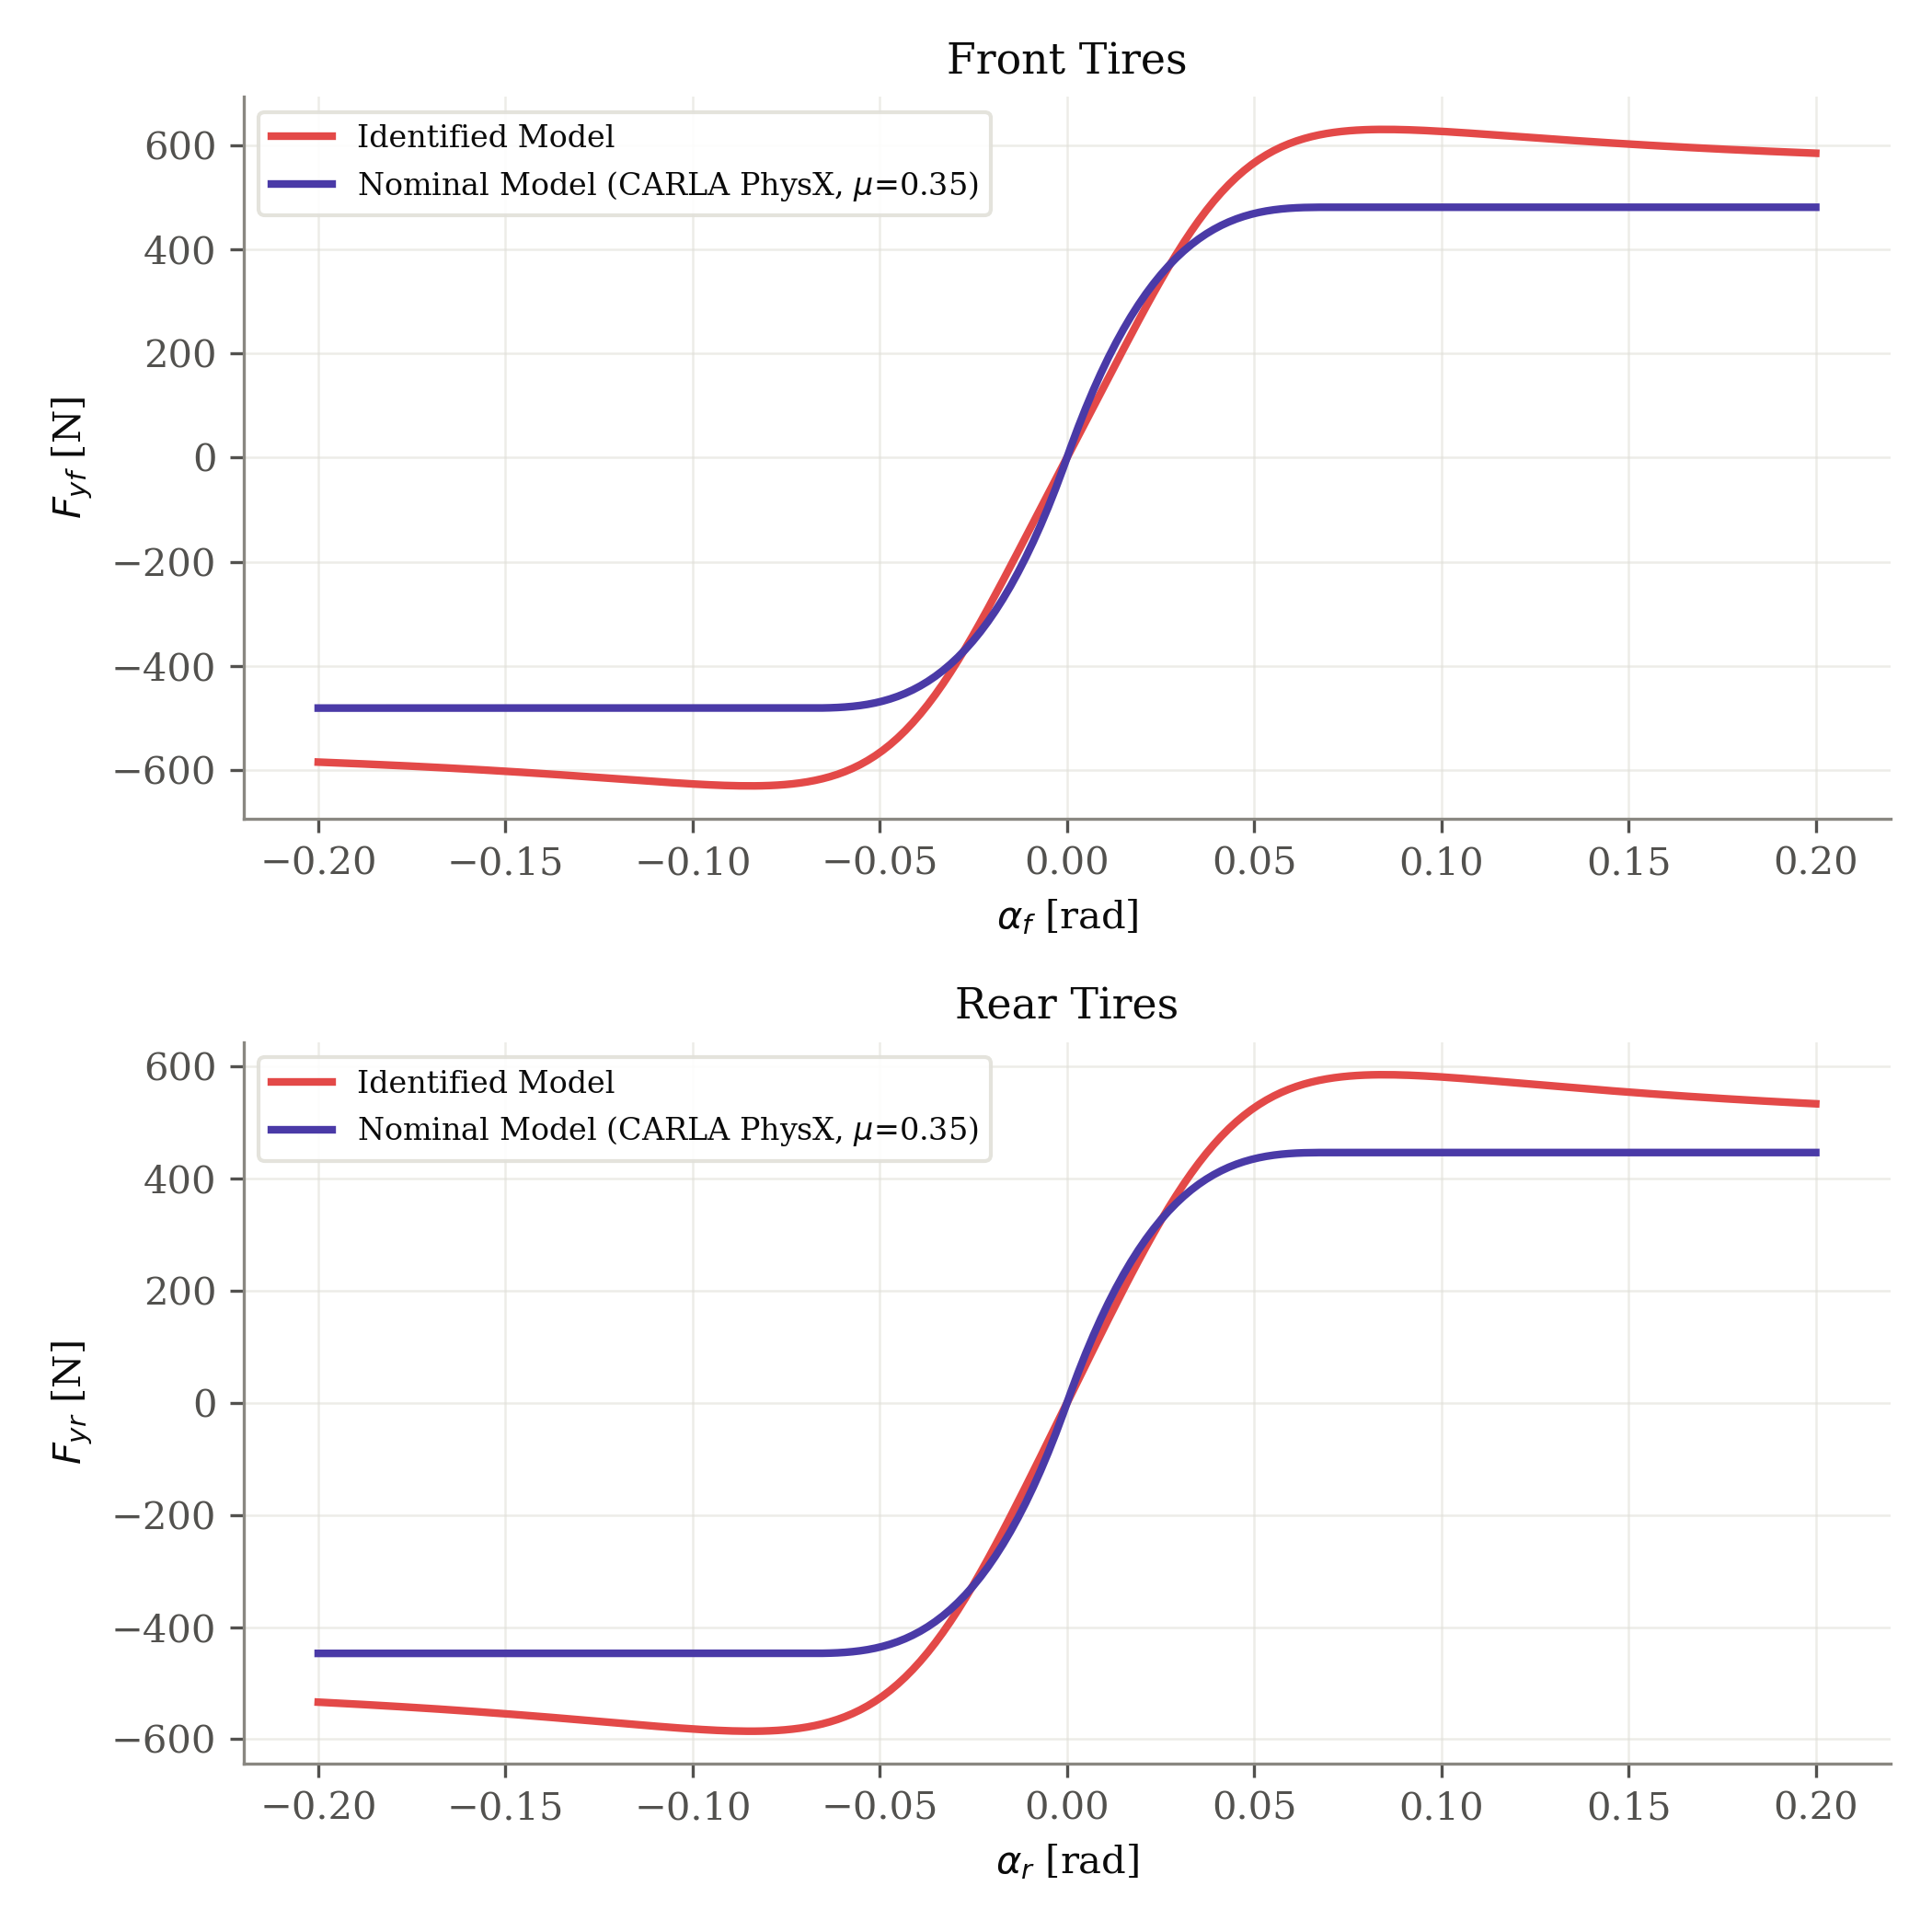

Data behind this chart, as committed beside it:
axle, fz_N, nominal_source, mu, B, C, D, E, alpha_rad, fy_identified_N, fy_nominal_N
front, 1373, carla_physx, 0.3507, 16.1, 1.362, 0.4597, -2.083, -0.2, -585.3, -481.5
front, 1373, carla_physx, 0.3507, 16.1, 1.362, 0.4597, -2.083, -0.198, -585.9, -481.5
front, 1373, carla_physx, 0.3507, 16.1, 1.362, 0.4597, -2.083, -0.196, -586.5, -481.5
front, 1373, carla_physx, 0.3507, 16.1, 1.362, 0.4597, -2.083, -0.194, -587.1, -481.5
front, 1373, carla_physx, 0.3507, 16.1, 1.362, 0.4597, -2.083, -0.192, -587.6, -481.5
front, 1373, carla_physx, 0.3507, 16.1, 1.362, 0.4597, -2.083, -0.1899, -588.3, -481.5
front, 1373, carla_physx, 0.3507, 16.1, 1.362, 0.4597, -2.083, -0.1879, -588.9, -481.5
front, 1373, carla_physx, 0.3507, 16.1, 1.362, 0.4597, -2.083, -0.1859, -589.5, -481.5
front, 1373, carla_physx, 0.3507, 16.1, 1.362, 0.4597, -2.083, -0.1839, -590.1, -481.5
front, 1373, carla_physx, 0.3507, 16.1, 1.362, 0.4597, -2.083, -0.1819, -590.8, -481.5
front, 1373, carla_physx, 0.3507, 16.1, 1.362, 0.4597, -2.083, -0.1799, -591.5, -481.5
front, 1373, carla_physx, 0.3507, 16.1, 1.362, 0.4597, -2.083, -0.1779, -592.1, -481.5
front, 1373, carla_physx, 0.3507, 16.1, 1.362, 0.4597, -2.083, -0.1759, -592.8, -481.5
front, 1373, carla_physx, 0.3507, 16.1, 1.362, 0.4597, -2.083, -0.1739, -593.5, -481.5
front, 1373, carla_physx, 0.3507, 16.1, 1.362, 0.4597, -2.083, -0.1719, -594.2, -481.5
front, 1373, carla_physx, 0.3507, 16.1, 1.362, 0.4597, -2.083, -0.1698, -595, -481.5
front, 1373, carla_physx, 0.3507, 16.1, 1.362, 0.4597, -2.083, -0.1678, -595.7, -481.5
front, 1373, carla_physx, 0.3507, 16.1, 1.362, 0.4597, -2.083, -0.1658, -596.5, -481.5
front, 1373, carla_physx, 0.3507, 16.1, 1.362, 0.4597, -2.083, -0.1638, -597.3, -481.5
front, 1373, carla_physx, 0.3507, 16.1, 1.362, 0.4597, -2.083, -0.1618, -598, -481.5
front, 1373, carla_physx, 0.3507, 16.1, 1.362, 0.4597, -2.083, -0.1598, -598.8, -481.5
front, 1373, carla_physx, 0.3507, 16.1, 1.362, 0.4597, -2.083, -0.1578, -599.7, -481.5
front, 1373, carla_physx, 0.3507, 16.1, 1.362, 0.4597, -2.083, -0.1558, -600.5, -481.5
front, 1373, carla_physx, 0.3507, 16.1, 1.362, 0.4597, -2.083, -0.1538, -601.3, -481.5
front, 1373, carla_physx, 0.3507, 16.1, 1.362, 0.4597, -2.083, -0.1518, -602.2, -481.5
front, 1373, carla_physx, 0.3507, 16.1, 1.362, 0.4597, -2.083, -0.1497, -603.1, -481.5
front, 1373, carla_physx, 0.3507, 16.1, 1.362, 0.4597, -2.083, -0.1477, -604, -481.5
front, 1373, carla_physx, 0.3507, 16.1, 1.362, 0.4597, -2.083, -0.1457, -604.9, -481.5
front, 1373, carla_physx, 0.3507, 16.1, 1.362, 0.4597, -2.083, -0.1437, -605.8, -481.5
front, 1373, carla_physx, 0.3507, 16.1, 1.362, 0.4597, -2.083, -0.1417, -606.7, -481.5
front, 1373, carla_physx, 0.3507, 16.1, 1.362, 0.4597, -2.083, -0.1397, -607.7, -481.5
front, 1373, carla_physx, 0.3507, 16.1, 1.362, 0.4597, -2.083, -0.1377, -608.6, -481.5
front, 1373, carla_physx, 0.3507, 16.1, 1.362, 0.4597, -2.083, -0.1357, -609.6, -481.5
front, 1373, carla_physx, 0.3507, 16.1, 1.362, 0.4597, -2.083, -0.1337, -610.6, -481.5
front, 1373, carla_physx, 0.3507, 16.1, 1.362, 0.4597, -2.083, -0.1317, -611.6, -481.5
front, 1373, carla_physx, 0.3507, 16.1, 1.362, 0.4597, -2.083, -0.1296, -612.6, -481.5
front, 1373, carla_physx, 0.3507, 16.1, 1.362, 0.4597, -2.083, -0.1276, -613.6, -481.5
front, 1373, carla_physx, 0.3507, 16.1, 1.362, 0.4597, -2.083, -0.1256, -614.6, -481.5
front, 1373, carla_physx, 0.3507, 16.1, 1.362, 0.4597, -2.083, -0.1236, -615.7, -481.5
front, 1373, carla_physx, 0.3507, 16.1, 1.362, 0.4597, -2.083, -0.1216, -616.7, -481.5
front, 1373, carla_physx, 0.3507, 16.1, 1.362, 0.4597, -2.083, -0.1196, -617.8, -481.5
front, 1373, carla_physx, 0.3507, 16.1, 1.362, 0.4597, -2.083, -0.1176, -618.8, -481.5
front, 1373, carla_physx, 0.3507, 16.1, 1.362, 0.4597, -2.083, -0.1156, -619.8, -481.5
front, 1373, carla_physx, 0.3507, 16.1, 1.362, 0.4597, -2.083, -0.1136, -620.9, -481.5
front, 1373, carla_physx, 0.3507, 16.1, 1.362, 0.4597, -2.083, -0.1116, -621.9, -481.5
front, 1373, carla_physx, 0.3507, 16.1, 1.362, 0.4597, -2.083, -0.1095, -622.9, -481.5
front, 1373, carla_physx, 0.3507, 16.1, 1.362, 0.4597, -2.083, -0.1075, -623.9, -481.5
front, 1373, carla_physx, 0.3507, 16.1, 1.362, 0.4597, -2.083, -0.1055, -624.9, -481.5
front, 1373, carla_physx, 0.3507, 16.1, 1.362, 0.4597, -2.083, -0.1035, -625.8, -481.5
front, 1373, carla_physx, 0.3507, 16.1, 1.362, 0.4597, -2.083, -0.1015, -626.7, -481.5
front, 1373, carla_physx, 0.3507, 16.1, 1.362, 0.4597, -2.083, -0.0995, -627.5, -481.5
front, 1373, carla_physx, 0.3507, 16.1, 1.362, 0.4597, -2.083, -0.09749, -628.3, -481.5
front, 1373, carla_physx, 0.3507, 16.1, 1.362, 0.4597, -2.083, -0.09548, -629, -481.5
front, 1373, carla_physx, 0.3507, 16.1, 1.362, 0.4597, -2.083, -0.09347, -629.7, -481.5
front, 1373, carla_physx, 0.3507, 16.1, 1.362, 0.4597, -2.083, -0.09146, -630.2, -481.5
front, 1373, carla_physx, 0.3507, 16.1, 1.362, 0.4597, -2.083, -0.08945, -630.6, -481.5
front, 1373, carla_physx, 0.3507, 16.1, 1.362, 0.4597, -2.083, -0.08744, -630.9, -481.5
front, 1373, carla_physx, 0.3507, 16.1, 1.362, 0.4597, -2.083, -0.08543, -631.1, -481.5
front, 1373, carla_physx, 0.3507, 16.1, 1.362, 0.4597, -2.083, -0.08342, -631.1, -481.5
front, 1373, carla_physx, 0.3507, 16.1, 1.362, 0.4597, -2.083, -0.08141, -630.8, -481.5
... 340 more rows
